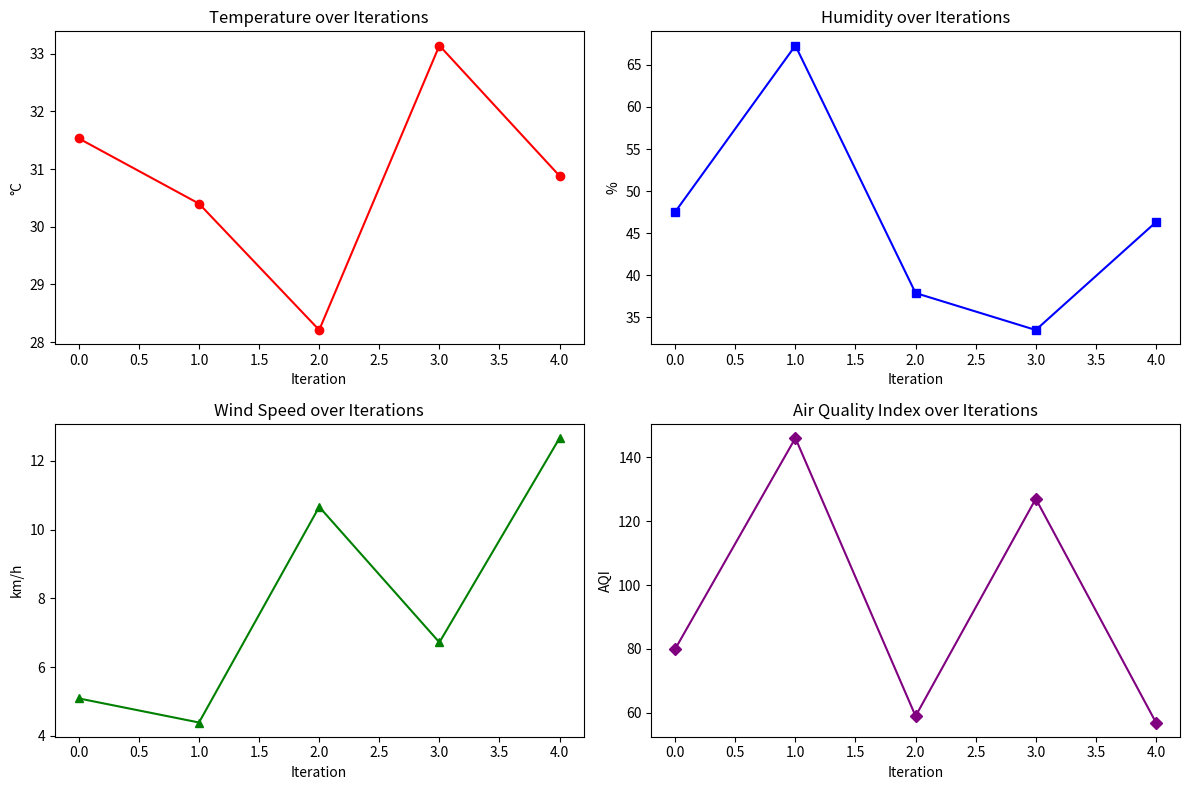

The script that saved this image:
import random
import matplotlib.pyplot as plt

# ----------------- FRONTEND: Simulate Sensor Data Updates -----------------

def simulate_sensor_updates():
    print("\n📡 Simulated Environmental Sensor Updates:\n")

    temperatures = []
    humidities = []
    wind_speeds = []
    air_qualities = []

    for i in range(5):
        temp = round(random.uniform(25.0, 35.0), 2)        # Celsius
        humidity = round(random.uniform(30.0, 70.0), 2)     # %
        wind = round(random.uniform(0.0, 15.0), 2)          # km/h
        aqi = random.randint(50, 150)                      # AQI

        temperatures.append(temp)
        humidities.append(humidity)
        wind_speeds.append(wind)
        air_qualities.append(aqi)

        print(f"🔁 Iteration {i + 1}: Temp = {temp}°C | Humidity = {humidity}% | Wind = {wind} km/h | AQI = {aqi}")

    # 📊 Plotting all four in a 2x2 grid
    plt.figure(figsize=(12, 8))

    plt.subplot(2, 2, 1)
    plt.plot(temperatures, marker='o', color='red')
    plt.title("Temperature over Iterations")
    plt.xlabel("Iteration")
    plt.ylabel("°C")

    plt.subplot(2, 2, 2)
    plt.plot(humidities, marker='s', color='blue')
    plt.title("Humidity over Iterations")
    plt.xlabel("Iteration")
    plt.ylabel("%")

    plt.subplot(2, 2, 3)
    plt.plot(wind_speeds, marker='^', color='green')
    plt.title("Wind Speed over Iterations")
    plt.xlabel("Iteration")
    plt.ylabel("km/h")

    plt.subplot(2, 2, 4)
    plt.plot(air_qualities, marker='D', color='purple')
    plt.title("Air Quality Index over Iterations")
    plt.xlabel("Iteration")
    plt.ylabel("AQI")

    plt.tight_layout()
    plt.show()

    return temperatures, humidities, wind_speeds, air_qualities

# ----------------- BACKEND: Placeholder for Real-Time Update -----------------

def update_sensor_backend():
    print("\n🛠️ Backend Sensor Update Triggered...")
    updated_data = {
        "temperature": 29.8,
        "humidity": 58.5,
        "wind_speed": 7.4,
        "air_quality": 96
    }
    print(f"📥 Updated Sensor Data (Backend): {updated_data}")
    return updated_data

# ----------------- RUN BOTH SIMULATION + BACKEND -----------------

simulate_sensor_updates()
update_sensor_backend()
